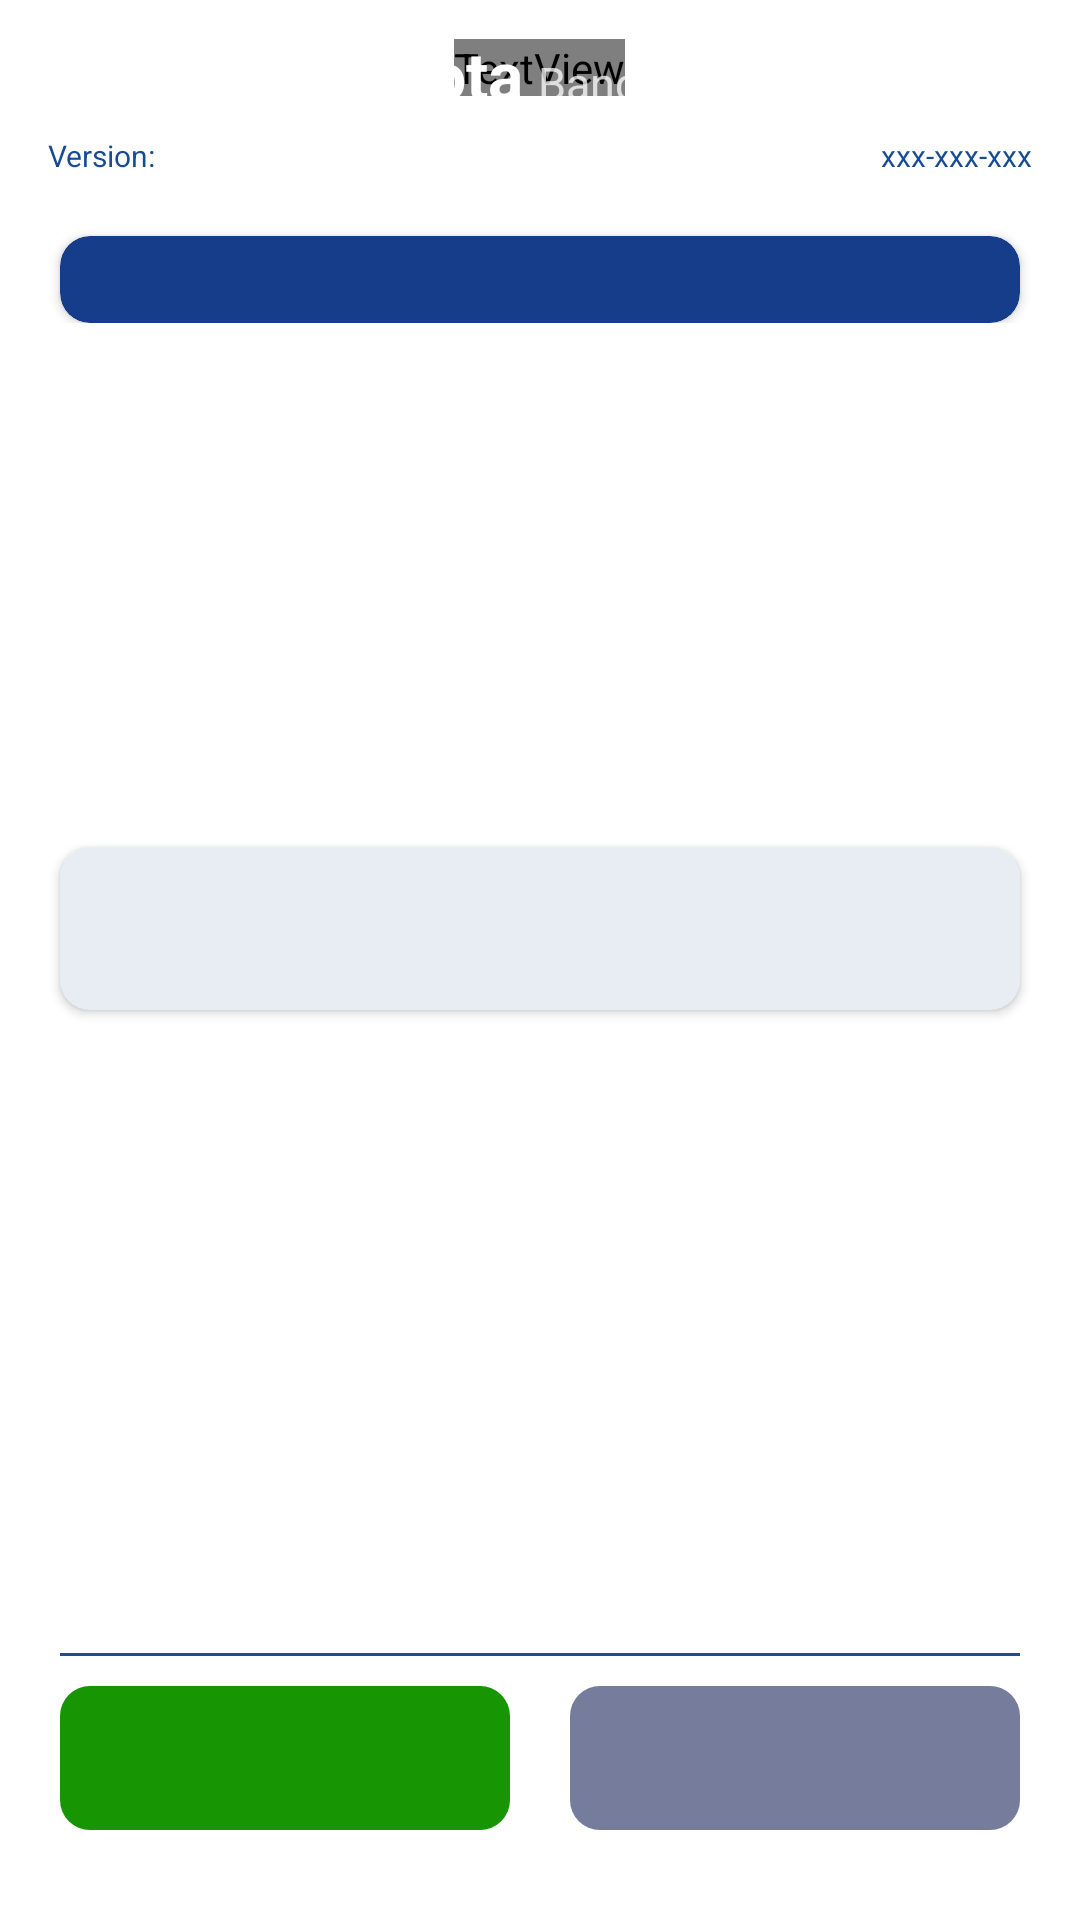

This screen was rendered from an Android layout file. Write that file and the resources it references.
<!-- AndroidManifest.xml: application theme AppTheme -->
<!-- res/layout/screen_input_select_from_two_options_style_2.xml -->
<?xml version="1.0" encoding="utf-8"?>
<RelativeLayout xmlns:android="http://schemas.android.com/apk/res/android"
    xmlns:app="http://schemas.android.com/apk/res-auto"
    xmlns:tools="http://schemas.android.com/tools"
    android:layout_width="match_parent"
    android:layout_height="match_parent"
    android:background="@color/white">

    
    <include layout="@layout/toolbar_bancard" />

    
    <LinearLayout
        android:id="@+id/content_top"
        android:layout_width="match_parent"
        android:layout_height="wrap_content"
        android:layout_below="@+id/toolbarBancard"
        android:gravity="center"
        android:orientation="vertical">

        <include layout="@layout/subheader" />

        <android.support.v7.widget.CardView
            android:layout_width="match_parent"
            android:layout_height="wrap_content"
            android:layout_gravity="center"
            android:layout_marginHorizontal="20dp"
            android:layout_marginTop="20dp"
            android:backgroundTint="@color/menu_button_tint"
            app:cardCornerRadius="10dp">

            <RelativeLayout
                android:layout_width="match_parent"
                android:layout_height="match_parent"
                android:layout_marginVertical="5dp">

                <TextView
                    android:id="@+id/title_SFTO"
                    android:layout_width="wrap_content"
                    android:layout_height="wrap_content"
                    android:layout_centerInParent="true"
                    android:gravity="center"
                    android:textColor="@color/white"
                    tools:text="CIERRE" />
            </RelativeLayout>
        </android.support.v7.widget.CardView>
    </LinearLayout>

    

    <RelativeLayout
        android:layout_width="match_parent"
        android:layout_height="match_parent"
        android:layout_above="@+id/question_SFTO"
        android:layout_below="@+id/content_top"
        android:layout_centerInParent="true">


        <android.support.v7.widget.CardView
            android:layout_width="match_parent"
            android:layout_height="wrap_content"
            android:layout_centerInParent="true"
            android:layout_marginHorizontal="20dp"
            android:backgroundTint="#E8EDF4"
            app:cardCornerRadius="10dp">

            <RelativeLayout
                android:layout_width="match_parent"
                android:layout_height="wrap_content">

                <TextView
                    android:id="@+id/data_SFWO_s2"
                    android:layout_width="wrap_content"
                    android:layout_height="wrap_content"
                    android:layout_margin="15dp"
                    android:textColor="#174B94"
                    android:textSize="18sp"
                    tools:text="Venta Flota\nGs 100.00\n\nVenta Manual\nGs 50.000\n\nTotales\n Gs 150.000" />
            </RelativeLayout>
        </android.support.v7.widget.CardView>
    </RelativeLayout>

    

    <TextView
        android:id="@+id/question_SFTO"
        android:layout_width="wrap_content"
        android:layout_height="wrap_content"
        android:layout_above="@+id/separator_result"
        android:layout_centerInParent="true"
        android:gravity="center"
        android:textColor="#174B94"
        android:textSize="22sp"
        tools:text="¿Realizar cierre?" />

    <View
        android:id="@+id/separator_result"
        style="@style/Separator"
        android:layout_above="@+id/liner_buttons" />

    <LinearLayout
        android:id="@+id/liner_buttons"
        android:layout_width="match_parent"
        android:layout_height="wrap_content"
        android:layout_alignParentBottom="true"
        android:layout_marginBottom="30dp"
        android:gravity="center"
        android:orientation="horizontal">

        <Button
            android:id="@+id/option_1_SFTO"
            style="?android:attr/buttonBarButtonStyle"
            android:layout_width="150dp"
            android:layout_height="wrap_content"
            android:background="@drawable/shape_button_green"
            android:textColor="@color/white"
            android:textSize="18sp"
            tools:text="Confirmar" />

        <Button
            android:id="@+id/option_2_SFTO"
            style="?android:attr/buttonBarButtonStyle"
            android:layout_width="150dp"
            android:layout_height="wrap_content"
            android:layout_marginStart="20dp"
            android:background="@drawable/shape_button_gray"
            android:textColor="@color/white"
            android:textSize="18sp"
            tools:text="Cancelar" />
    </LinearLayout>
</RelativeLayout>
<!-- res/layout/toolbar_bancard.xml (included above) -->
<?xml version="1.0" encoding="utf-8"?>
<android.support.v7.widget.Toolbar xmlns:android="http://schemas.android.com/apk/res/android"
    xmlns:app="http://schemas.android.com/apk/res-auto"
    xmlns:tools="http://schemas.android.com/tools"
    android:id="@+id/toolbarBancard"
    android:layout_width="match_parent"
    android:layout_height="45dp"
    android:background="@drawable/ptoolbar"
    app:contentInsetEnd="0dp"
    app:contentInsetLeft="0dp"
    app:contentInsetRight="0dp"
    app:contentInsetStart="0dp">

    <RelativeLayout
        android:layout_width="match_parent"
        android:layout_height="match_parent"
        android:layout_alignParentStart="true"
        android:layout_alignParentTop="true">

        
        <ImageView
            android:id="@+id/iv_close"
            android:layout_width="60dp"
            android:layout_height="match_parent"
            android:layout_alignParentStart="true"
            android:layout_centerVertical="true"
            android:scaleType="center"
            android:visibility="invisible"
            app:srcCompat="@drawable/ic_close"
            tools:ignore="ContentDescription" />

        
        <TextView
            android:id="@+id/tvBannerBancard"
            android:layout_width="wrap_content"
            android:layout_height="wrap_content"
            android:layout_centerInParent="true"
            android:layout_marginBottom="18dp"
            android:fontFamily="@font/roboto"
            android:textColor="@color/white"
            android:textSize="24sp"
            android:textStyle="bold"
            tools:ignore="RelativeOverlap" />

        
        <RelativeLayout
            android:id="@+id/logo_toolbar"
            android:layout_width="match_parent"
            android:layout_height="match_parent"
            android:layout_centerVertical="true"
            android:layout_marginBottom="20dp">

            <LinearLayout
                android:layout_width="wrap_content"
                android:layout_height="wrap_content"
                android:layout_centerInParent="true">

                <TextView
                    android:id="@+id/name_app"
                    android:layout_width="wrap_content"
                    android:layout_height="wrap_content"
                    android:text="@string/app_name"
                    android:textColor="@color/white"
                    android:textSize="22sp"
                    android:textStyle="bold"
                    tools:ignore="RelativeOverlap" />

                <TextView
                    android:layout_width="wrap_content"
                    android:layout_height="wrap_content"
                    android:layout_marginStart="5dp"
                    android:text="@string/bancard"
                    android:textColor="#BFFFFFFF"
                    android:textSize="15sp" />
            </LinearLayout>

            <ImageView
                android:id="@+id/imgBanerBancard"
                android:layout_width="wrap_content"
                android:layout_height="wrap_content"
                android:layout_marginHorizontal="75dp"
                android:background="#174B94"
                android:scaleType="fitCenter"
                android:src="@drawable/redinfonet_white"
                android:visibility="gone"
                tools:ignore="ContentDescription" />
        </RelativeLayout>

        <ImageView
            android:id="@+id/iv_Info"
            android:layout_width="60dp"
            android:layout_height="match_parent"
            android:layout_alignParentEnd="true"
            android:scaleType="center"
            tools:ignore="ContentDescription" />
    </RelativeLayout>
</android.support.v7.widget.Toolbar>
<!-- res/layout/subheader.xml (included above) -->
<?xml version="1.0" encoding="utf-8"?>
<LinearLayout xmlns:android="http://schemas.android.com/apk/res/android"
    android:layout_width="match_parent"
    android:layout_height="wrap_content"
    android:orientation="horizontal">

    <TextView
        android:id="@+id/tvVersion"
        android:layout_width="wrap_content"
        android:layout_height="wrap_content"
        android:gravity="start"
        android:paddingStart="@dimen/activity_horizontal_margin"
        android:text="Version: "
        android:textColor="@color/colorAzul174B"
        android:textSize="@dimen/spacing_middle" />

    <TextView
        android:id="@+id/tvSerial"
        android:layout_width="match_parent"
        android:layout_height="wrap_content"
        android:gravity="end"
        android:paddingEnd="@dimen/activity_horizontal_margin"
        android:text="xxx-xxx-xxx"
        android:textColor="@color/colorAzul174B"
        android:textSize="@dimen/spacing_middle" />
</LinearLayout>
<!-- resources referenced by this layout -->
<resources>
  <color name="colorAzul174B">#174B94</color>
  <color name="menu_button_tint">#153D89</color>
  <color name="white">#FFFFFF</color>
  <dimen name="activity_horizontal_margin">16dp</dimen>
  <dimen name="spacing_middle">10dp</dimen>
  <!-- drawable ic_close (drawable) -->
  <vector xmlns:android="http://schemas.android.com/apk/res/android"
      android:width="30dp"
      android:height="30dp"
      android:viewportWidth="512"
      android:viewportHeight="512">
      <path
          android:fillColor="#fff"
          android:pathData="M437.019,74.981C388.668,26.628 324.378,0 256,0C187.62,0 123.333,26.628 74.981,74.98S0,187.62 0,256c0,68.381 26.628,132.668 74.981,181.02C123.332,485.372 187.62,512 255.999,512s132.669,-26.628 181.02,-74.98C485.371,388.667 512,324.38 512,256C512,187.619 485.371,123.332 437.019,74.981zM368.853,347.642c5.857,5.857 5.857,15.355 0,21.213c-2.93,2.929 -6.768,4.393 -10.607,4.393c-3.838,0 -7.678,-1.465 -10.605,-4.393L256,277.214l-91.641,91.641c-2.93,2.929 -6.768,4.393 -10.607,4.393c-3.838,0 -7.678,-1.465 -10.605,-4.393c-5.858,-5.857 -5.858,-15.355 0,-21.213l91.64,-91.641l-91.64,-91.641c-5.858,-5.857 -5.858,-15.355 0,-21.213c5.857,-5.857 15.354,-5.857 21.213,0L256,234.788l91.64,-91.641c5.857,-5.857 15.355,-5.857 21.213,0c5.857,5.857 5.857,15.355 0,21.213l-91.641,91.641L368.853,347.642z"/>
  </vector>
  <!-- drawable redinfonet_white: vector/xml drawable (drawable, 4656 chars, omitted) -->
  <!-- drawable shape_button_gray (drawable) -->
  <?xml version="1.0" encoding="utf-8"?>
  <selector xmlns:android="http://schemas.android.com/apk/res/android">
      <item>
          <shape android:shape="rectangle">
              <solid android:color="#767C9B" />
              <corners android:radius="10dp" />
          </shape>
      </item>
  </selector>
  <!-- drawable shape_button_green (drawable) -->
  <?xml version="1.0" encoding="utf-8"?>
  <selector xmlns:android="http://schemas.android.com/apk/res/android">
      <item>
          <shape android:shape="rectangle">
              <solid android:color="@color/color_green" />
              <corners android:radius="10dp" />
          </shape>
      </item>
  </selector>
  <string name="app_name">Flota</string>
  <string name="bancard" translatable="false">Bancard</string>
  <style name="Separator">
          <item name="android:layout_width">match_parent</item>
          <item name="android:layout_height">1dp</item>
          <item name="android:layout_marginStart">20dp</item>
          <item name="android:layout_marginEnd">20dp</item>
          <item name="android:layout_marginTop">10dp</item>
          <item name="android:layout_marginBottom">10dp</item>
          <item name="android:background">@color/separator_color</item>
      </style>
  <style name="AppTheme" parent="Theme.AppCompat.Light.NoActionBar">
          
          <item name="colorPrimary">@color/colorPrimary</item>
          <item name="colorPrimaryDark">@color/colorPrimaryDark</item>
          <item name="colorAccent">@color/colorAccent</item>
          <item name="android:splitMotionEvents">false</item>
          <item name="android:launchMode">singleTask</item>
          
          
      </style>
  <color name="color_green">#179503</color>
  <color name="separator_color">#164F96</color>
  <color name="colorPrimary">#0E3E8A</color>
  <color name="colorPrimaryDark">#092B60</color>
  <color name="colorAccent">#3E64A1</color>
</resources>
